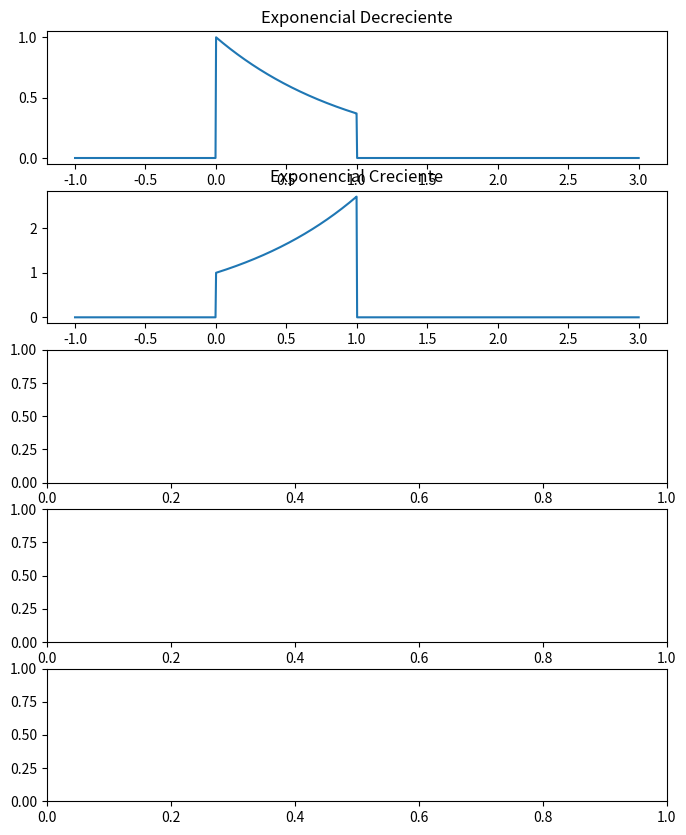

Here is the Python script that generated this plot: (Note: this script raises an exception after producing the figure.)
import numpy as np
import matplotlib.pyplot as plt

# Definimos el vector de tiempo
t = np.linspace(-1, 3, 1000)  # De -1 a 3 segundos
u = lambda x: np.where(x >= 0, 1, 0)  # Escalón unitario discreto

# 1. Exponencial decreciente (un tramo): e^(-t)[u(t) - u(t-1)]
x_exp_dec = np.exp(-t) * (u(t) - u(t - 1))

# 2. Exponencial creciente (un tramo): e^(t)[u(t) - u(t-1)]
x_exp_cre = np.exp(t) * (u(t) - u(t - 1))

# 3. Impulso: δ(t) ≈ una aproximación numérica (1 en t=0)
x_delta = np.where(np.isclose(t, 0, atol=2e-3), 1, 0)

# 4. Escalón: u(t)
x_escalon = u(t)

# 5. Sinc: sin(x)/x (usamos np.sinc que ya normaliza como sin(pi x)/(pi x))
x_sinc = np.sinc(t)

# --- Graficar ---
fig, axs = plt.subplots(5, 1, figsize=(8, 10))

axs[0].plot(t, x_exp_dec); axs[0].set_title("Exponencial Decreciente")
axs[1].plot(t, x_exp_cre); axs[1].set_title("Exponencial Creciente")
axs[2].stem(t, x_delta, use_line_collection=True, basefmt=" ", markerfmt='ro', linefmt='r-')
axs[2].set_title("Impulso δ(t) (aproximación)")
axs[3].plot(t, x_escalon); axs[3].set_title("Escalón unitario u(t)")
axs[4].plot(t, x_sinc); axs[4].set_title("Función sinc(x)/x")

for ax in axs:
    ax.grid(True)
plt.tight_layout()
plt.show()
